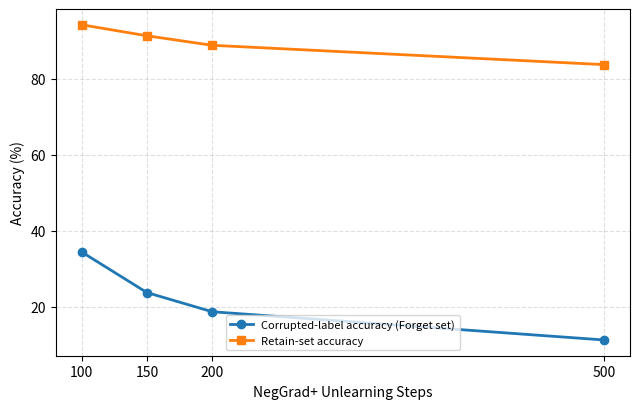

Write Python code to recreate this figure.
from pathlib import Path

import matplotlib.pyplot as plt


# ============================================================
# Output directory
# ============================================================

FIGURE_DIR = Path("./results/figures")
FIGURE_DIR.mkdir(
    parents=True,
    exist_ok=True
)


# ============================================================
# Verified NegGrad+ sensitivity results
# ============================================================

steps = [100, 150, 200, 500]

forget_corrupted_accuracy = [
    34.40,
    23.72,
    18.68,
    11.26
]

retain_accuracy = [
    94.14,
    91.24,
    88.74,
    83.66
]

# ============================================================
# Forgetting-utility trade-off figure
# ============================================================

fig, ax = plt.subplots(
    figsize=(6.5, 4.2)
)

ax.plot(
    steps,
    forget_corrupted_accuracy,
    marker="o",
    linewidth=2,
    label="Corrupted-label accuracy (Forget set)"
)

ax.plot(
    steps,
    retain_accuracy,
    marker="s",
    linewidth=2,
    label="Retain-set accuracy"
)

ax.set_xlabel("NegGrad+ Unlearning Steps")
ax.set_ylabel("Accuracy (%)")

ax.set_xticks(steps)

ax.grid(
    True,
    linestyle="--",
    alpha=0.4
)

ax.legend(
    loc="lower center",
    fontsize=8,
    frameon=True
)

fig.tight_layout()

output_path = (
    FIGURE_DIR /
    "neggrad_forgetting_utility_tradeoff.pdf"
)

fig.savefig(
    output_path,
    bbox_inches="tight"
)
preview_path = (
    FIGURE_DIR /
    "neggrad_forgetting_utility_tradeoff.png"
)

fig.savefig(
    preview_path,
    dpi=300,
    bbox_inches="tight"
)

print(f"Preview saved to: {preview_path}")

plt.close(fig)

print(f"Figure saved to: {output_path}")
